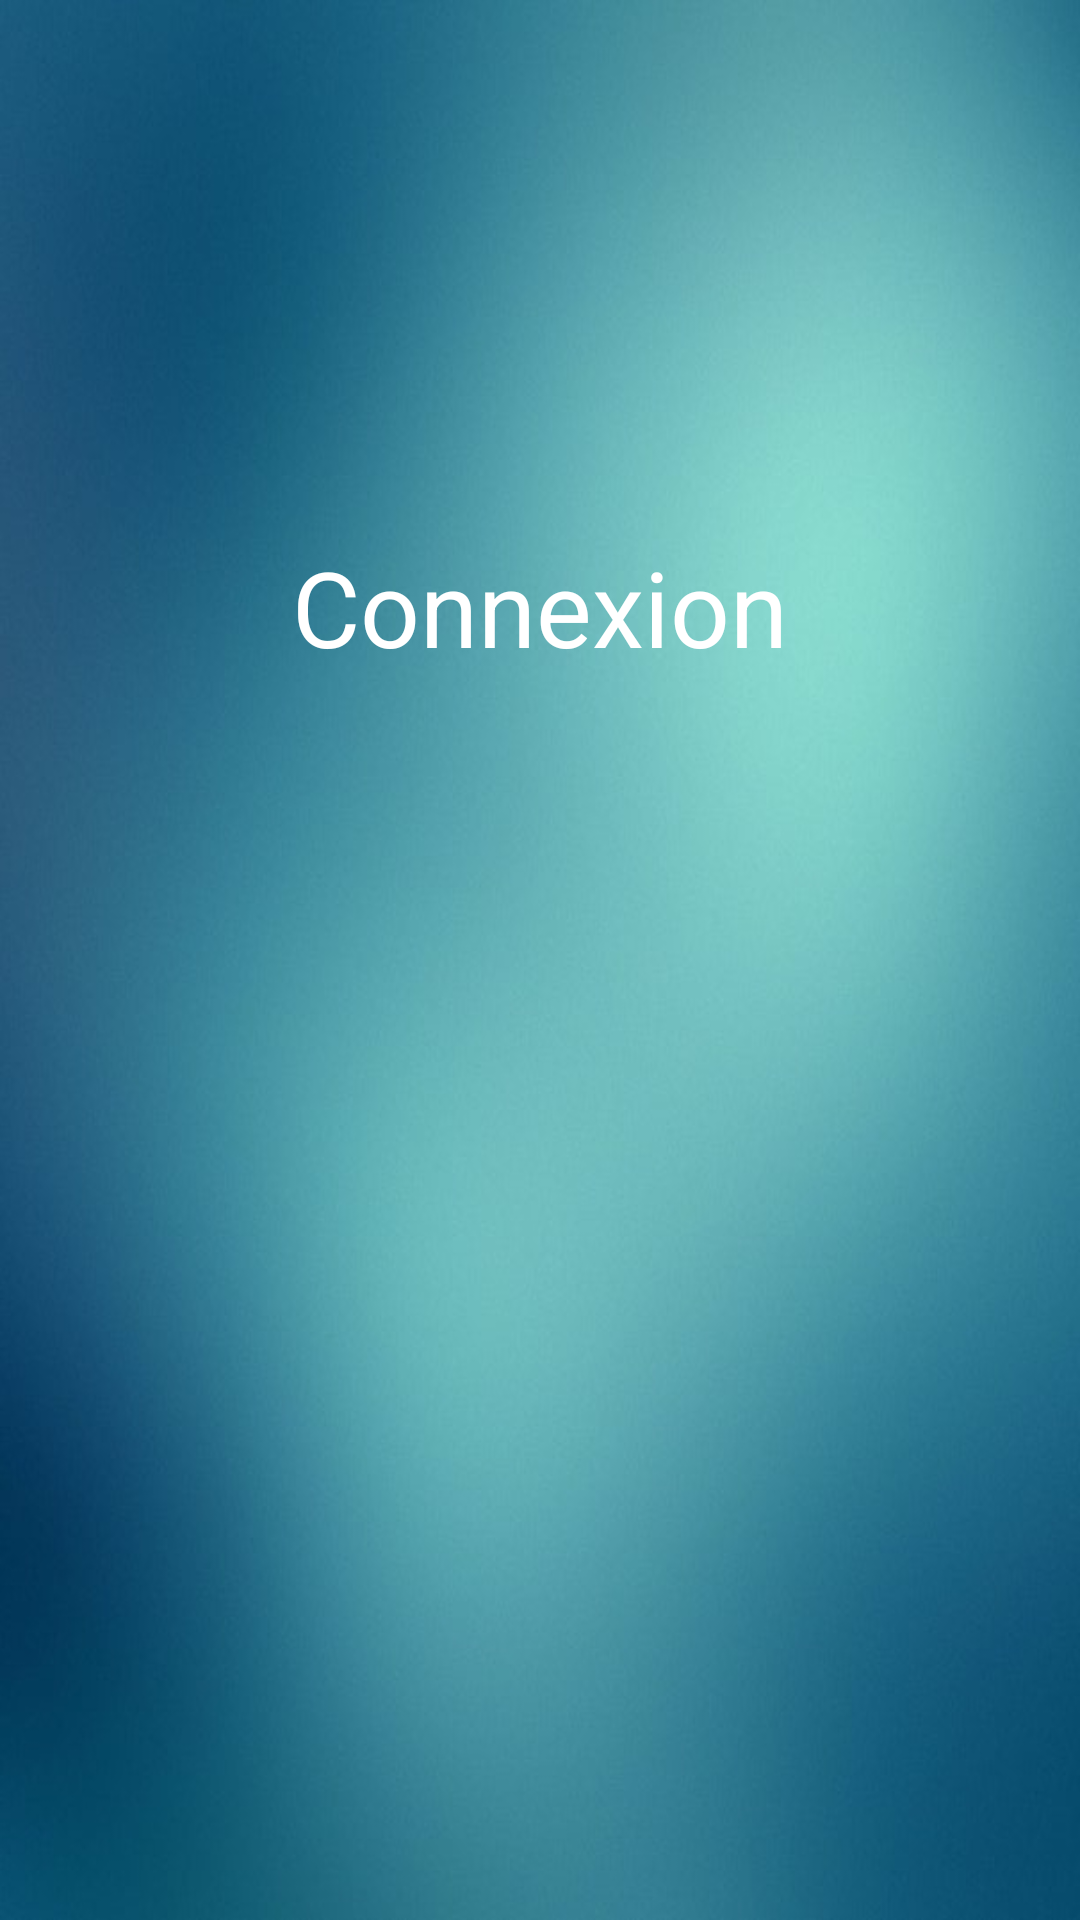

Reconstruct the res/layout file that produces this screen, plus the resources it refers to.
<!-- AndroidManifest.xml: application theme MaterialTheme -->
<!-- res/layout/fragment_connexion.xml -->
<?xml version="1.0" encoding="utf-8"?>
<RelativeLayout xmlns:android="http://schemas.android.com/apk/res/android"
    android:orientation="vertical" android:layout_width="match_parent"
    android:layout_height="match_parent"
    android:background="@drawable/background">

    <TextView
        android:layout_width="fill_parent"
        android:layout_height="wrap_content"
        android:textAppearance="?android:attr/textAppearanceSmall"
        android:text="Connexion"
        android:id="@+id/textView3"
        android:layout_alignParentTop="true"
        android:layout_centerHorizontal="true"
        android:layout_marginTop="179dp"
        android:gravity="center"
        android:textSize="35dp"
        android:textColor="#FFF"/>
</RelativeLayout>
<!-- resources referenced by this layout -->
<resources>
  <!-- drawable background: jpg bitmap (drawable, 154000 bytes) -->
  <style name="MaterialTheme" parent="android:Theme.Material.Light.DarkActionBar">
          
      </style>
</resources>
